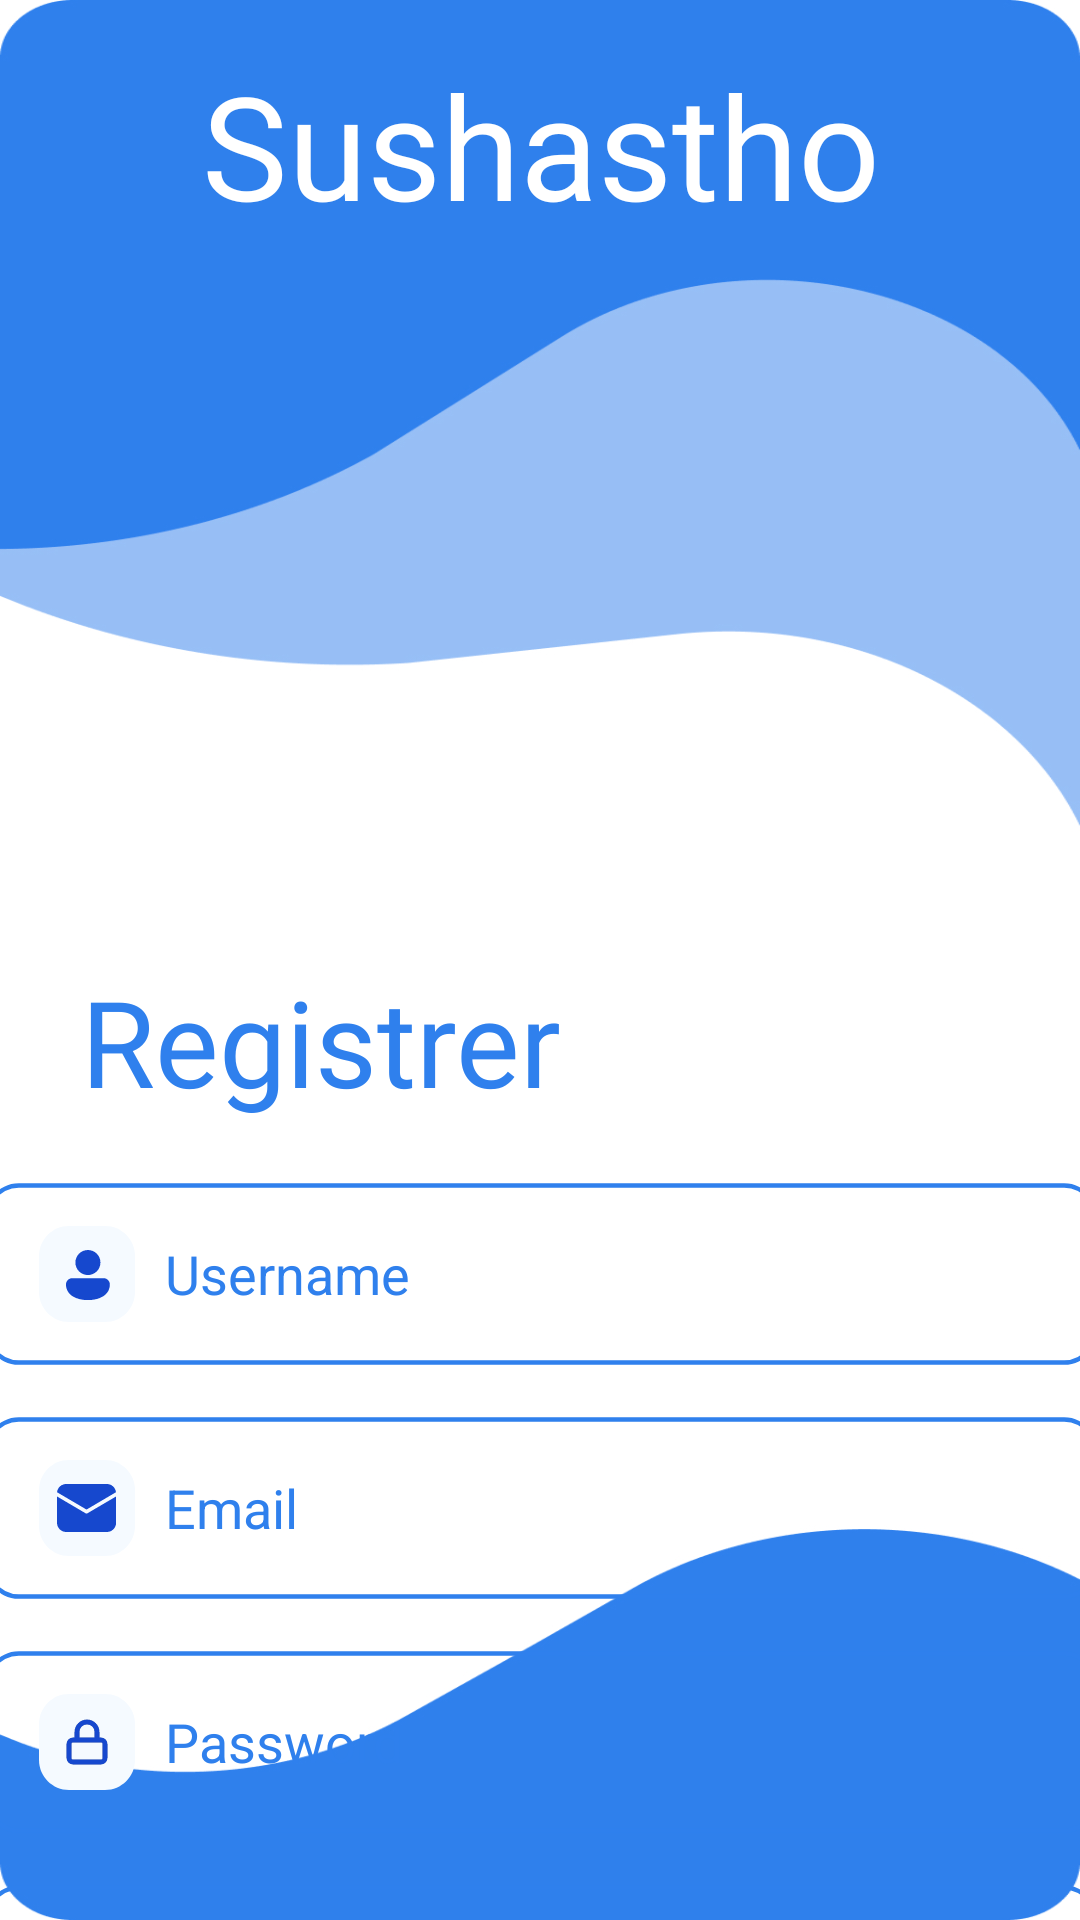

Produce the Android XML layout that renders to this screen, including the resource entries it uses.
<!-- AndroidManifest.xml: application theme Theme.Sushastho -->
<!-- res/layout/activity_registration.xml -->
<?xml version="1.0" encoding="utf-8"?>
<androidx.constraintlayout.widget.ConstraintLayout xmlns:android="http://schemas.android.com/apk/res/android"
    xmlns:app="http://schemas.android.com/apk/res-auto"
    xmlns:tools="http://schemas.android.com/tools"
    android:id="@+id/main"
    android:layout_width="match_parent"
    android:layout_height="match_parent"
    android:background="@drawable/registerpage"
    tools:context=".RegistrationActivity">

    <TextView
        android:id="@+id/textView"
        android:layout_width="wrap_content"
        android:layout_height="wrap_content"
        android:layout_marginTop="16dp"
        android:fontFamily="@font/nunito_extrabold"
        android:text="Sushastho"
        android:textColor="#FFFFFF"
        android:textSize="48sp"
        app:layout_constraintEnd_toEndOf="parent"
        app:layout_constraintHorizontal_bias="0.502"
        app:layout_constraintStart_toStartOf="parent"
        app:layout_constraintTop_toTopOf="parent" />

    <TextView
        android:id="@+id/textView2"
        android:layout_width="wrap_content"
        android:layout_height="wrap_content"
        android:layout_marginTop="240dp"
        android:fontFamily="@font/nunito_extrabold"
        android:text="Registrer"
        android:textColor="@color/Light_blue"
        android:textSize="40sp"
        app:layout_constraintEnd_toEndOf="parent"
        app:layout_constraintHorizontal_bias="0.135"
        app:layout_constraintStart_toStartOf="parent"
        app:layout_constraintTop_toBottomOf="@+id/textView" />

    <EditText
        android:id="@+id/editTextLoginPassword"
        android:layout_width="375dp"
        android:layout_height="62dp"
        android:layout_marginTop="16dp"
        android:background="@drawable/text_box_shape_blue"
        android:drawableLeft="@drawable/ic_pass_blue"
        android:drawablePadding="10dp"
        android:ems="10"
        android:hint="Password"
        android:inputType="textPassword"
        android:paddingLeft="20dp"
        android:paddingTop="10dp"
        android:paddingRight="10dp"
        android:paddingBottom="10dp"
        android:textColor="@color/Light_blue"
        android:textColorHint="@color/Light_blue"
        app:layout_constraintEnd_toEndOf="parent"
        app:layout_constraintHorizontal_bias="0.506"
        app:layout_constraintStart_toStartOf="parent"
        app:layout_constraintTop_toBottomOf="@+id/editTextEmail" />

    <EditText
        android:id="@+id/editTextRegConfirmPassword"
        android:layout_width="375dp"
        android:layout_height="62dp"
        android:layout_marginTop="16dp"
        android:background="@drawable/text_box_shape_blue"
        android:drawableLeft="@drawable/ic_pass_blue"
        android:drawablePadding="10dp"
        android:ems="10"
        android:hint="Confirm Password"
        android:inputType="textPassword"
        android:paddingLeft="20dp"
        android:paddingTop="10dp"
        android:paddingRight="10dp"
        android:paddingBottom="10dp"
        android:textColor="@color/Light_blue"
        android:textColorHint="@color/Light_blue"
        app:layout_constraintEnd_toEndOf="parent"
        app:layout_constraintHorizontal_bias="0.506"
        app:layout_constraintStart_toStartOf="parent"
        app:layout_constraintTop_toBottomOf="@+id/editTextLoginPassword" />

    <EditText
        android:id="@+id/editTextEmail"
        android:layout_width="375dp"
        android:layout_height="62dp"
        android:layout_marginTop="16dp"
        android:background="@drawable/text_box_shape_blue"
        android:drawableLeft="@drawable/ic_email_blue"
        android:drawablePadding="10dp"
        android:ems="10"
        android:hint="Email"
        android:inputType="textEmailAddress"
        android:paddingLeft="20dp"
        android:paddingTop="10dp"
        android:paddingRight="10dp"
        android:paddingBottom="10dp"
        android:textColor="@color/Light_blue"
        android:textColorHint="@color/Light_blue"
        app:layout_constraintEnd_toEndOf="parent"
        app:layout_constraintHorizontal_bias="0.506"
        app:layout_constraintStart_toStartOf="parent"
        app:layout_constraintTop_toBottomOf="@+id/editTextRegUsername" />

    <EditText
        android:id="@+id/editTextRegUsername"
        android:layout_width="375dp"
        android:layout_height="62dp"
        android:layout_marginTop="20dp"
        android:background="@drawable/text_box_shape_blue"
        android:drawableLeft="@drawable/ic_profile_blue"
        android:drawablePadding="10dp"
        android:ems="10"
        android:hint="Username"
        android:inputType="text"
        android:paddingLeft="20dp"
        android:paddingTop="10dp"
        android:paddingRight="10dp"
        android:paddingBottom="10dp"
        android:textColor="@color/Light_blue"
        android:textColorHint="@color/Light_blue"
        app:layout_constraintEnd_toEndOf="parent"
        app:layout_constraintHorizontal_bias="0.506"
        app:layout_constraintStart_toStartOf="parent"
        app:layout_constraintTop_toBottomOf="@+id/textView2" />

    <TextView
        android:id="@+id/textView4"
        android:layout_width="wrap_content"
        android:layout_height="wrap_content"
        android:fontFamily="@font/nunito"
        android:text="Already have an account?"
        android:textSize="20dp"
        app:layout_constraintBottom_toBottomOf="parent"
        app:layout_constraintEnd_toStartOf="@+id/tvLogin"
        app:layout_constraintHorizontal_bias="0.948"
        app:layout_constraintStart_toStartOf="parent"
        app:layout_constraintTop_toBottomOf="@+id/buttonRegister"
        app:layout_constraintVertical_bias="0.961"
        tools:ignore="MissingConstraints" />

    <TextView
        android:id="@+id/tvLogin"
        android:layout_width="wrap_content"
        android:layout_height="wrap_content"
        android:layout_marginEnd="128dp"
        android:fontFamily="@font/nunito_bold"
        android:text="Login"
        android:textSize="20dp"
        app:layout_constraintBottom_toBottomOf="parent"
        app:layout_constraintEnd_toEndOf="parent"
        app:layout_constraintTop_toTopOf="@+id/textView4"
        app:layout_constraintVertical_bias="0.0"
        tools:ignore="MissingConstraints" />

    <Button
        android:id="@+id/buttonRegister"
        android:layout_width="215dp"
        android:layout_height="64dp"
        android:layout_marginTop="16dp"
        android:background="@drawable/btn_register_background"
        android:text=""
        android:textColor="@color/white"
        android:textColorLink="@color/white"
        app:layout_constraintEnd_toEndOf="parent"
        app:layout_constraintHorizontal_bias="0.158"
        app:layout_constraintStart_toStartOf="parent"
        app:layout_constraintTop_toBottomOf="@+id/editTextRegConfirmPassword"
        app:strokeColor="@color/white"
        tools:ignore="MissingConstraints" />

</androidx.constraintlayout.widget.ConstraintLayout>
<!-- resources referenced by this layout -->
<resources>
  <color name="Light_blue">#2F80ED</color>
  <color name="white">#FFFFFFFF</color>
  <!-- drawable ic_email_blue (drawable) -->
  <vector xmlns:android="http://schemas.android.com/apk/res/android"
      android:width="32dp"
      android:height="32dp"
      android:viewportWidth="32"
      android:viewportHeight="32">
      <path
          android:fillColor="#FFF5FAFF"
          android:pathData="M0 10c0-5.52 4.48-10 10-10h12c5.52 0 10 4.48 10 10v12c0 5.52-4.48 10-10 10h-12c-5.52 0-10-4.48-10-10z"/>
      <path
          android:fillColor="#FF1648CE"
          android:pathData="M25.7 12.15v8.77c0 0.82-0.33 1.6-0.9 2.18-0.59 0.58-1.37 0.9-2.18 0.9H9.08c-0.82 0-1.6-0.32-2.18-0.9C6.32 22.52 6 21.74 6 20.92v-8.77l9.53 5.61c0.1 0.06 0.2 0.09 0.32 0.09 0.1 0 0.21-0.03 0.3-0.09l9.54-5.6ZM22.61 8c0.75 0 1.48 0.28 2.05 0.78 0.56 0.5 0.92 1.2 1 1.96l-9.82 5.78-9.83-5.78c0.08-0.76 0.44-1.45 1-1.96C7.6 8.28 8.32 8 9.08 8h13.54Z"/>
  </vector>
  <!-- drawable ic_pass_blue (drawable) -->
  <vector xmlns:android="http://schemas.android.com/apk/res/android"
      android:width="32dp"
      android:height="32dp"
      android:viewportWidth="32"
      android:viewportHeight="32">
      <path
          android:fillColor="#FFF5FAFF"
          android:pathData="M0 10c0-5.52 4.48-10 10-10h12c5.52 0 10 4.48 10 10v12c0 5.52-4.48 10-10 10h-12c-5.52 0-10-4.48-10-10z"/>
      <path
          android:strokeColor="#FFB3B3B3"
          android:strokeWidth="1.6"
          android:strokeLineCap="round"
          android:strokeLineJoin="round"
          android:pathData="M12.67 15.33v-2.66c0-0.89 0.35-1.74 0.97-2.36 0.63-0.63 1.48-0.98 2.36-0.98 0.88 0 1.73 0.35 2.36 0.98 0.62 0.62 0.97 1.47 0.97 2.36v2.66m-8 0h9.34c0.73 0 1.33 0.6 1.33 1.34v4.66c0 0.74-0.6 1.34-1.33 1.34h-9.34c-0.73 0-1.33-0.6-1.33-1.34v-4.66c0-0.74 0.6-1.34 1.33-1.34Z"/>
      <path
          android:strokeColor="#FF1648CE"
          android:strokeWidth="1.6"
          android:strokeLineCap="round"
          android:strokeLineJoin="round"
          android:pathData="M12.67 15.33v-2.66c0-0.89 0.35-1.74 0.97-2.36 0.63-0.63 1.48-0.98 2.36-0.98 0.88 0 1.73 0.35 2.36 0.98 0.62 0.62 0.97 1.47 0.97 2.36v2.66m-8 0h9.34c0.73 0 1.33 0.6 1.33 1.34v4.66c0 0.74-0.6 1.34-1.33 1.34h-9.34c-0.73 0-1.33-0.6-1.33-1.34v-4.66c0-0.74 0.6-1.34 1.33-1.34Z"/>
  </vector>
  <!-- drawable ic_profile_blue (drawable) -->
  <vector xmlns:android="http://schemas.android.com/apk/res/android"
      android:width="32dp"
      android:height="32dp"
      android:viewportWidth="32"
      android:viewportHeight="32">
      <path
          android:fillColor="#FFF5FAFF"
          android:pathData="M0 10c0-5.52 4.48-10 10-10h12c5.52 0 10 4.48 10 10v12c0 5.52-4.48 10-10 10h-12c-5.52 0-10-4.48-10-10z"/>
      <path
          android:fillColor="#FF1648CE"
          android:pathData="M16.3 8c-1.1 0-2.16 0.44-2.95 1.22-0.78 0.79-1.22 1.85-1.22 2.96 0 1.1 0.44 2.16 1.22 2.95 0.79 0.78 1.85 1.22 2.96 1.22 1.1 0 2.17-0.44 2.95-1.22 0.78-0.79 1.22-1.85 1.22-2.96 0-1.1-0.44-2.16-1.22-2.95C18.48 8.44 17.4 8 16.3 8Zm-5.2 9.4c-0.28 0-0.55 0.05-0.8 0.15-0.26 0.1-0.49 0.26-0.68 0.45-0.2 0.2-0.35 0.43-0.46 0.68C9.06 18.93 9 19.21 9 19.48c0 1.77 0.87 3.1 2.23 3.96 1.34 0.86 3.14 1.26 5.08 1.26 1.93 0 3.74-0.4 5.07-1.26 1.36-0.86 2.23-2.2 2.23-3.96 0-0.55-0.22-1.08-0.6-1.47-0.4-0.4-0.93-0.62-1.49-0.62H11.1Z"/>
  </vector>
  <!-- drawable registerpage: jpg bitmap (drawable, 113329 bytes) -->
  <!-- drawable text_box_shape_blue (drawable) -->
  <vector xmlns:android="http://schemas.android.com/apk/res/android"
      android:width="311dp"
      android:height="42dp"
      android:viewportWidth="311"
      android:viewportHeight="42">
      <path
          android:strokeColor="#FF2F80ED"
          android:strokeWidth="1"
          android:pathData="M1 11c0-5.52 4.48-10 10-10h289c5.52 0 10 4.48 10 10v20c0 5.52-4.48 10-10 10h-289c-5.52 0-10-4.48-10-10z"/>
  </vector>
  <style name="Theme.Sushastho" parent="Base.Theme.Sushastho" />
  <style name="Base.Theme.Sushastho" parent="Theme.AppCompat.NoActionBar">
          
          
      </style>
</resources>
